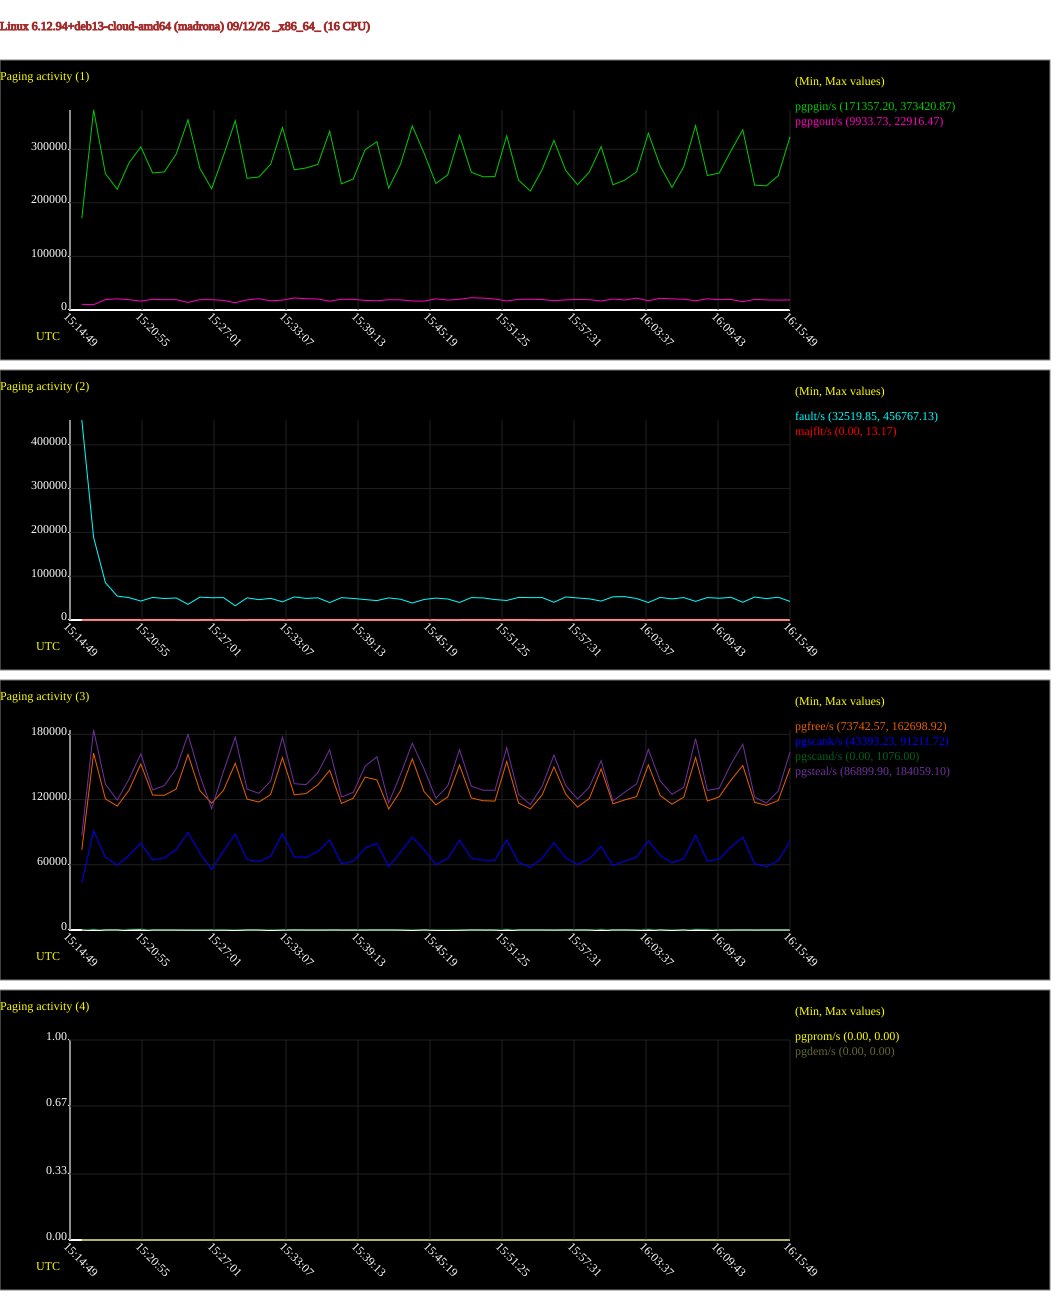

Values plotted in this chart, from the file beside it:
# hostname; interval; timestamp; pgpgin/s; pgpgout/s; fault/s; majflt/s; pgfree/s; pgscank/s; pgscand/s; pgsteal/s; pgprom/s; pgdem/s
madrona; 60; 1789226149; 171357; 10578; 456767; 0.25; 73743; 43393; 56.72; 86900; 0.00; 0.00
madrona; 60; 1789226209; 373421; 9934; 188674; 0.08; 162699; 91212; 830.4; 184059; 0.00; 0.00
madrona; 60; 1789226269; 254349; 19583; 85239; 0.55; 120592; 67010; 54.32; 134112; 0.00; 0.00
madrona; 60; 1789226329; 225302; 20830; 54581; 1.10; 113983; 59742; 19.70; 119522; 0.00; 0.00
madrona; 60; 1789226389; 274454; 19264; 51067; 2.85; 128591; 68570; 781.9; 138678; 0.00; 0.00
madrona; 60; 1789226449; 304478; 16617; 43292; 0.20; 152757; 80008; 1076; 162113; 0.00; 0.00
madrona; 60; 1789226509; 255664; 19921; 51527; 0.28; 124125; 64365; 93.63; 128890; 0.00; 0.00
madrona; 60; 1789226569; 257650; 19275; 49059; 0.38; 123922; 66373; 85.93; 132891; 0.00; 0.00
madrona; 60; 1789226629; 291145; 19297; 50263; 0.12; 129751; 74142; 120.2; 148524; 0.00; 0.00
madrona; 60; 1789226689; 354899; 14108; 35766; 12.00; 161418; 89754; 207; 179874; 0.00; 0.00
madrona; 60; 1789226749; 264253; 19285; 52189; 0.38; 128232; 70908; 198.9; 142229; 0.00; 0.00
madrona; 60; 1789226809; 226298; 19278; 50809; 1.10; 116671; 55592; 184.7; 111609; 0.00; 0.00
madrona; 60; 1789226869; 288066; 17897; 51181; 0.35; 128375; 72651; 218.3; 145771; 0.00; 0.00
madrona; 60; 1789226929; 353034; 13555; 32520; 4.70; 153376; 88160; 491.3; 177329; 0.00; 0.00
madrona; 60; 1789226989; 245676; 18933; 50658; 0.63; 120399; 64727; 42.85; 129606; 0.00; 0.00
madrona; 60; 1789227049; 248190; 20972; 46403; 0.10; 117747; 62781; 64.30; 125723; 0.00; 0.00
madrona; 60; 1789227109; 271890; 17225; 49444; 0.37; 124633; 67901; 547.7; 136954; 0.00; 0.00
madrona; 60; 1789227169; 340437; 18413; 41488; 0.15; 158486; 88555; 144.7; 177425; 0.00; 0.00
madrona; 60; 1789227229; 261484; 22494; 52580; 0.05; 124346; 67284; 17.10; 134619; 0.00; 0.00
madrona; 60; 1789227289; 265036; 20978; 49315; 0.10; 125538; 66766; 76.63; 133730; 0.00; 0.00
madrona; 60; 1789227349; 271641; 20535; 50609; 1.45; 133563; 72202; 123.8; 144754; 0.00; 0.00
madrona; 60; 1789227409; 333596; 16514; 39885; 0.03; 146837; 82859; 43.77; 165862; 0.00; 0.00
madrona; 60; 1789227469; 235363; 20039; 51072; 1.90; 116479; 61076; 64.50; 122337; 0.00; 0.00
madrona; 60; 1789227529; 244474; 19792; 49208; 0.15; 121231; 63202; 88.47; 126667; 0.00; 0.00
madrona; 60; 1789227589; 299037; 17929; 46697; 0.33; 140636; 75224; 80.03; 150641; 0.00; 0.00
madrona; 60; 1789227649; 313988; 17238; 44320; 0.07; 138080; 79650; 0.00; 159346; 0.00; 0.00
madrona; 60; 1789227709; 227235; 19245; 50465; 0.38; 111332; 58451; 8.67; 116967; 0.00; 0.00
madrona; 60; 1789227769; 271897; 18938; 47458; 0.28; 128020; 71397; 110.5; 143130; 0.00; 0.00
madrona; 60; 1789227829; 343547; 16876; 38768; 0.07; 157455; 85431; 470.1; 171846; 0.00; 0.00
madrona; 60; 1789227889; 292405; 16559; 46876; 2.37; 127244; 74016; 0.00; 148067; 0.00; 0.00
madrona; 60; 1789227949; 236098; 20860; 50042; 0.03; 115075; 60136; 463.1; 121196; 0.00; 0.00
madrona; 60; 1789228009; 251986; 18523; 47935; 5.07; 122333; 65715; 447.6; 132483; 0.00; 0.00
madrona; 60; 1789228069; 326097; 20010; 40051; 0.52; 151723; 82627; 294.9; 165904; 0.00; 0.00
madrona; 60; 1789228129; 256913; 22916; 51126; 1.32; 121487; 66095; 8.67; 132255; 0.00; 0.00
madrona; 60; 1789228189; 248556; 22208; 50426; 0.05; 118927; 64225; 63.62; 128612; 0.00; 0.00
madrona; 60; 1789228249; 248929; 20391; 46705; 0.02; 118602; 64084; 125.6; 128528; 0.00; 0.00
madrona; 60; 1789228309; 325000; 16875; 44610; 0.20; 154989; 82893; 876.6; 167654; 0.00; 0.00
madrona; 60; 1789228369; 242211; 19764; 51624; 0.05; 116836; 62318; 38.42; 124751; 0.00; 0.00
madrona; 60; 1789228429; 221993; 20029; 51047; 0.28; 111366; 57652; 17.17; 115405; 0.00; 0.00
madrona; 60; 1789228489; 261875; 19524; 51202; 13.17; 124212; 66026; 31.93; 132147; 0.00; 0.00
madrona; 60; 1789228549; 316461; 17372; 40508; 0.17; 150102; 80342; 134.9; 160969; 0.00; 0.00
madrona; 60; 1789228609; 260365; 18931; 52621; 1.15; 124943; 66308; 34.48; 132735; 0.00; 0.00
madrona; 60; 1789228669; 233810; 19608; 50324; 0.70; 113070; 60230; 0.00; 120524; 0.00; 0.00
madrona; 60; 1789228729; 257473; 19157; 48262; 0.10; 120957; 65601; 81.27; 131447; 0.00; 0.00
madrona; 60; 1789228789; 304962; 16808; 43155; 0.27; 148189; 77074; 786.2; 155763; 0.00; 0.00
madrona; 60; 1789228849; 233550; 20490; 53033; 0.17; 116027; 59343; 17.55; 118733; 0.00; 0.00
madrona; 60; 1789228909; 242314; 18702; 53365; 0.12; 119707; 63370; 0.00; 126774; 0.00; 0.00
madrona; 60; 1789228969; 257691; 22140; 49066; 1.02; 122694; 66926; 244.9; 134440; 0.00; 0.00
madrona; 60; 1789229029; 329937; 17282; 39908; 0.17; 151940; 82143; 914.4; 166156; 0.00; 0.00
madrona; 60; 1789229089; 268803; 21811; 51578; 1.10; 123725; 68566; 0.00; 137174; 0.00; 0.00
madrona; 60; 1789229149; 228766; 20717; 48185; 0.08; 115791; 61845; 541; 124788; 0.00; 0.00
madrona; 60; 1789229209; 267312; 20104; 51203; 0.33; 122200; 65603; 0.00; 131273; 0.00; 0.00
madrona; 60; 1789229269; 344073; 17256; 42557; 1.77; 158652; 87039; 885.1; 176019; 0.00; 0.00
madrona; 60; 1789229329; 250943; 20803; 51241; 0.27; 118658; 63448; 712.1; 128381; 0.00; 0.00
madrona; 60; 1789229389; 255529; 19318; 49642; 0.67; 122497; 65090; 79.64; 130345; 0.00; 0.00
madrona; 60; 1789229449; 297000; 19725; 51814; 0.93; 137953; 76254; 77.07; 152662; 0.00; 0.00
madrona; 60; 1789229509; 336130; 15492; 40460; 0.08; 151314; 85443; 17.27; 170950; 0.00; 0.00
madrona; 60; 1789229569; 232987; 19919; 52431; 0.00; 117449; 61015; 75.27; 122208; 0.00; 0.00
madrona; 60; 1789229629; 231584; 18856; 48897; 0.50; 114687; 58288; 41.67; 116711; 0.00; 0.00
madrona; 60; 1789229689; 250523; 18498; 51921; 3.63; 119088; 63832; 3.20; 127806; 0.00; 0.00
... 1 more rows
